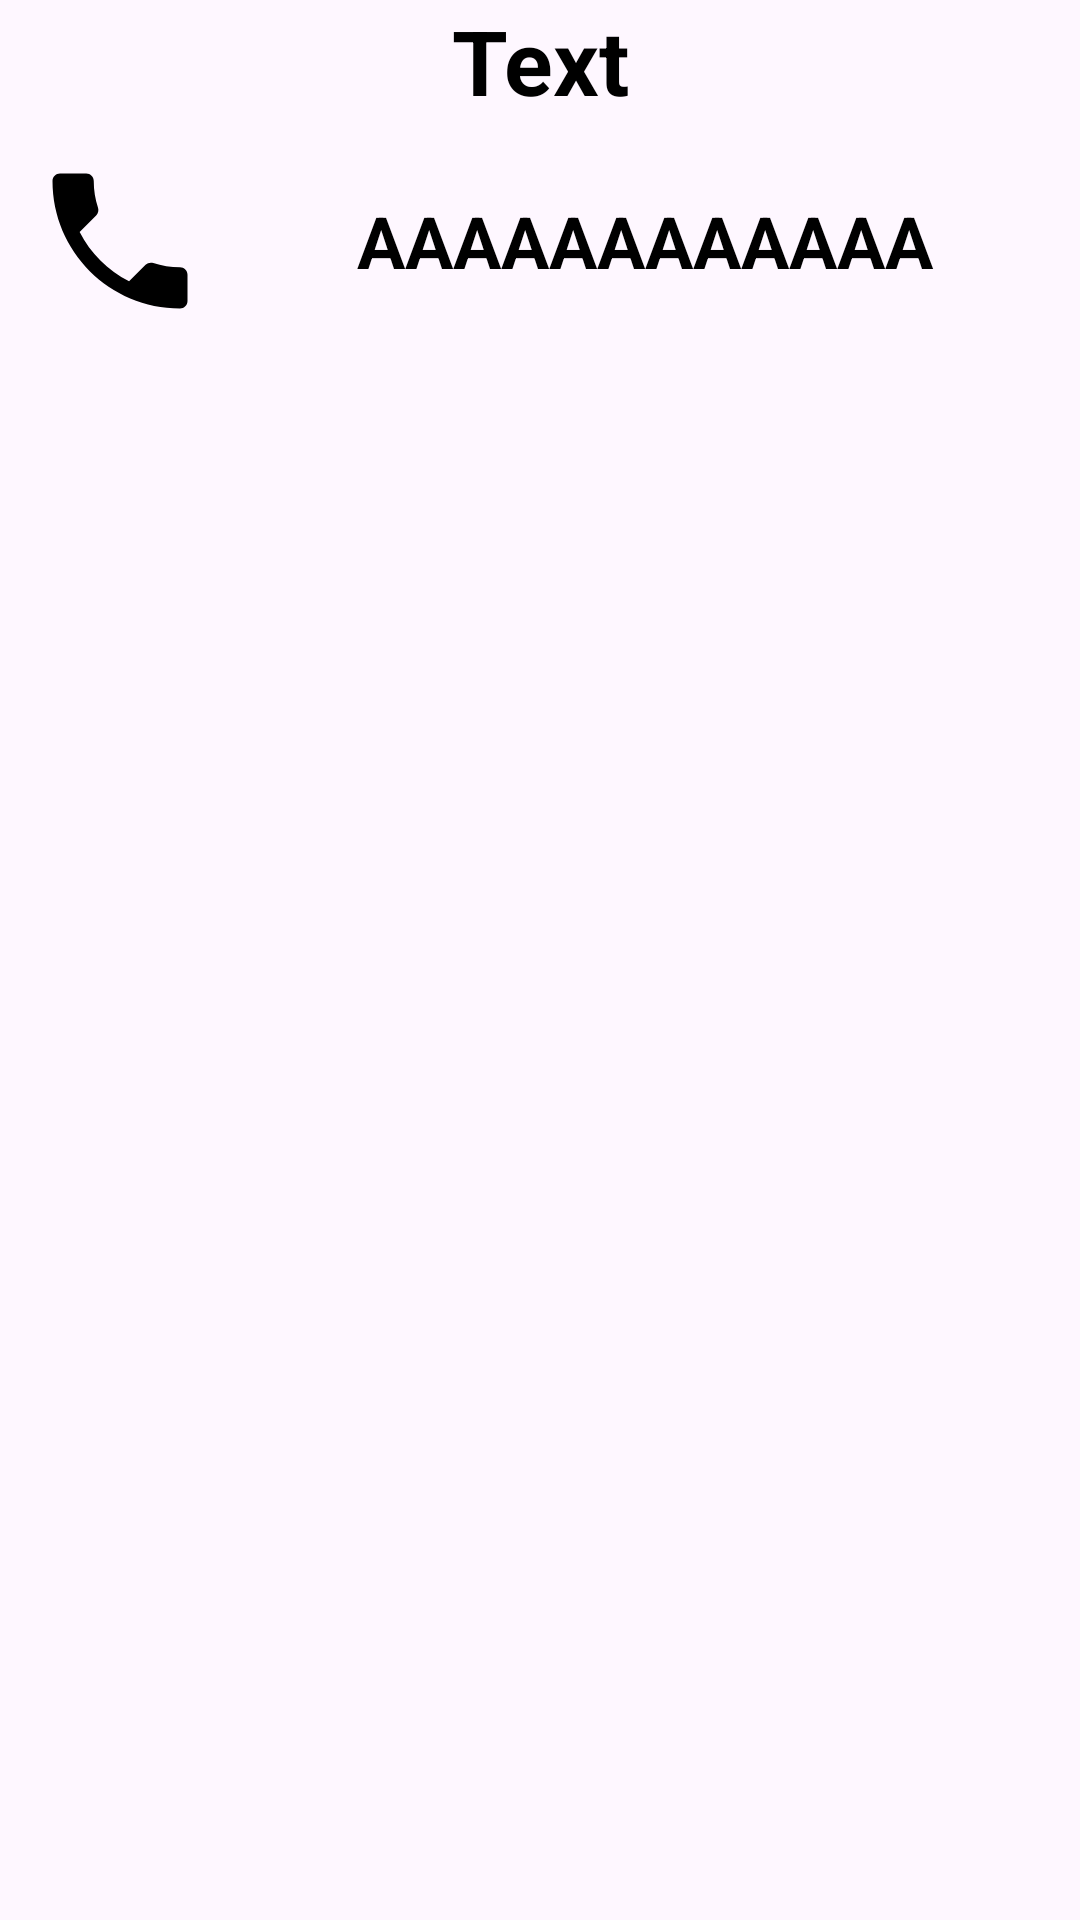

This screen was rendered from an Android layout file. Write that file and the resources it references.
<!-- AndroidManifest.xml: application theme Theme.SAJ60 -->
<!-- res/layout/phone_emergen_btn.xml -->
<?xml version="1.0" encoding="utf-8"?>
<LinearLayout xmlns:android="http://schemas.android.com/apk/res/android"
    android:id="@+id/btnEmerg"
    android:layout_width="match_parent"
    android:layout_height="match_parent"
    android:orientation="vertical"
    android:background="@drawable/btn_white_default"
    android:clickable="true"
    android:layout_marginBottom="20dp">

    <TextView
        android:id="@+id/titleBtn"
        android:layout_width="match_parent"
        android:layout_height="wrap_content"
        android:gravity="center"
        android:textSize="30dp"
        android:textColor="@color/black"
        android:textStyle="bold"
        android:text="Text"/>

    <LinearLayout
        android:id="@+id/callPhoneBtn"
        android:layout_width="match_parent"
        android:layout_height="wrap_content"
        android:clickable="true"
        android:gravity="center"
        android:minHeight="60dp"
        android:orientation="horizontal"
        android:background="@drawable/btn_white"
        android:paddingVertical="10dp">

        <ImageView
            android:id="@+id/phoneImg"
            android:layout_width="wrap_content"
            android:layout_height="match_parent"
            android:paddingLeft="10dp"
            android:src="@drawable/phone_black_btn" />

        <TextView
            android:id="@+id/tvcp"
            android:layout_width="match_parent"
            android:layout_height="match_parent"
            android:layout_weight="1"
            android:gravity="center"
            android:text="AAAAAAAAAAAA"
            android:textStyle="bold"
            android:textAlignment= "center"
            android:textColor="@color/black"
            android:textSize="24dp" />

    </LinearLayout>

</LinearLayout>
<!-- resources referenced by this layout -->
<resources>
  <color name="black">#FF000000</color>
  <!-- drawable btn_white (drawable) -->
  <?xml version="1.0" encoding="utf-8"?>
  <selector xmlns:android="http://schemas.android.com/apk/res/android">
  
          <item android:drawable="@drawable/btn_white_pressed" android:state_pressed="true"/>
          <item android:drawable="@drawable/btn_white_default"/>
  
  
  </selector>
  <!-- drawable phone_black_btn (drawable) -->
  <vector xmlns:android="http://schemas.android.com/apk/res/android" android:height="60dp" android:tint="#000000" android:viewportHeight="24" android:viewportWidth="24" android:width="60dp">
        
      <path android:fillColor="@android:color/black" android:pathData="M6.62,10.79c1.44,2.83 3.76,5.14 6.59,6.59l2.2,-2.2c0.27,-0.27 0.67,-0.36 1.02,-0.24 1.12,0.37 2.33,0.57 3.57,0.57 0.55,0 1,0.45 1,1V20c0,0.55 -0.45,1 -1,1 -9.39,0 -17,-7.61 -17,-17 0,-0.55 0.45,-1 1,-1h3.5c0.55,0 1,0.45 1,1 0,1.25 0.2,2.45 0.57,3.57 0.11,0.35 0.03,0.74 -0.25,1.02l-2.2,2.2z"/>
      
  </vector>
  <style name="Theme.SAJ60" parent="Base.Theme.SAJ60" />
  <!-- drawable btn_white_pressed (drawable) -->
  <?xml version="1.0" encoding="utf-8"?>
  <shape xmlns:android="http://schemas.android.com/apk/res/android"
      android:shape="rectangle">
      <solid android:color="@color/white_pressed"/>
      <corners
          android:radius="15dp"
          />
  </shape>
  <style name="Base.Theme.SAJ60" parent="Theme.Material3.DayNight.NoActionBar">
          <item name="android:statusBarColor">@color/bgWhite</item>
  
          
          
      </style>
  <color name="white_pressed">#DCDCDC</color>
  <color name="bgWhite">#f0f0f0</color>
</resources>
